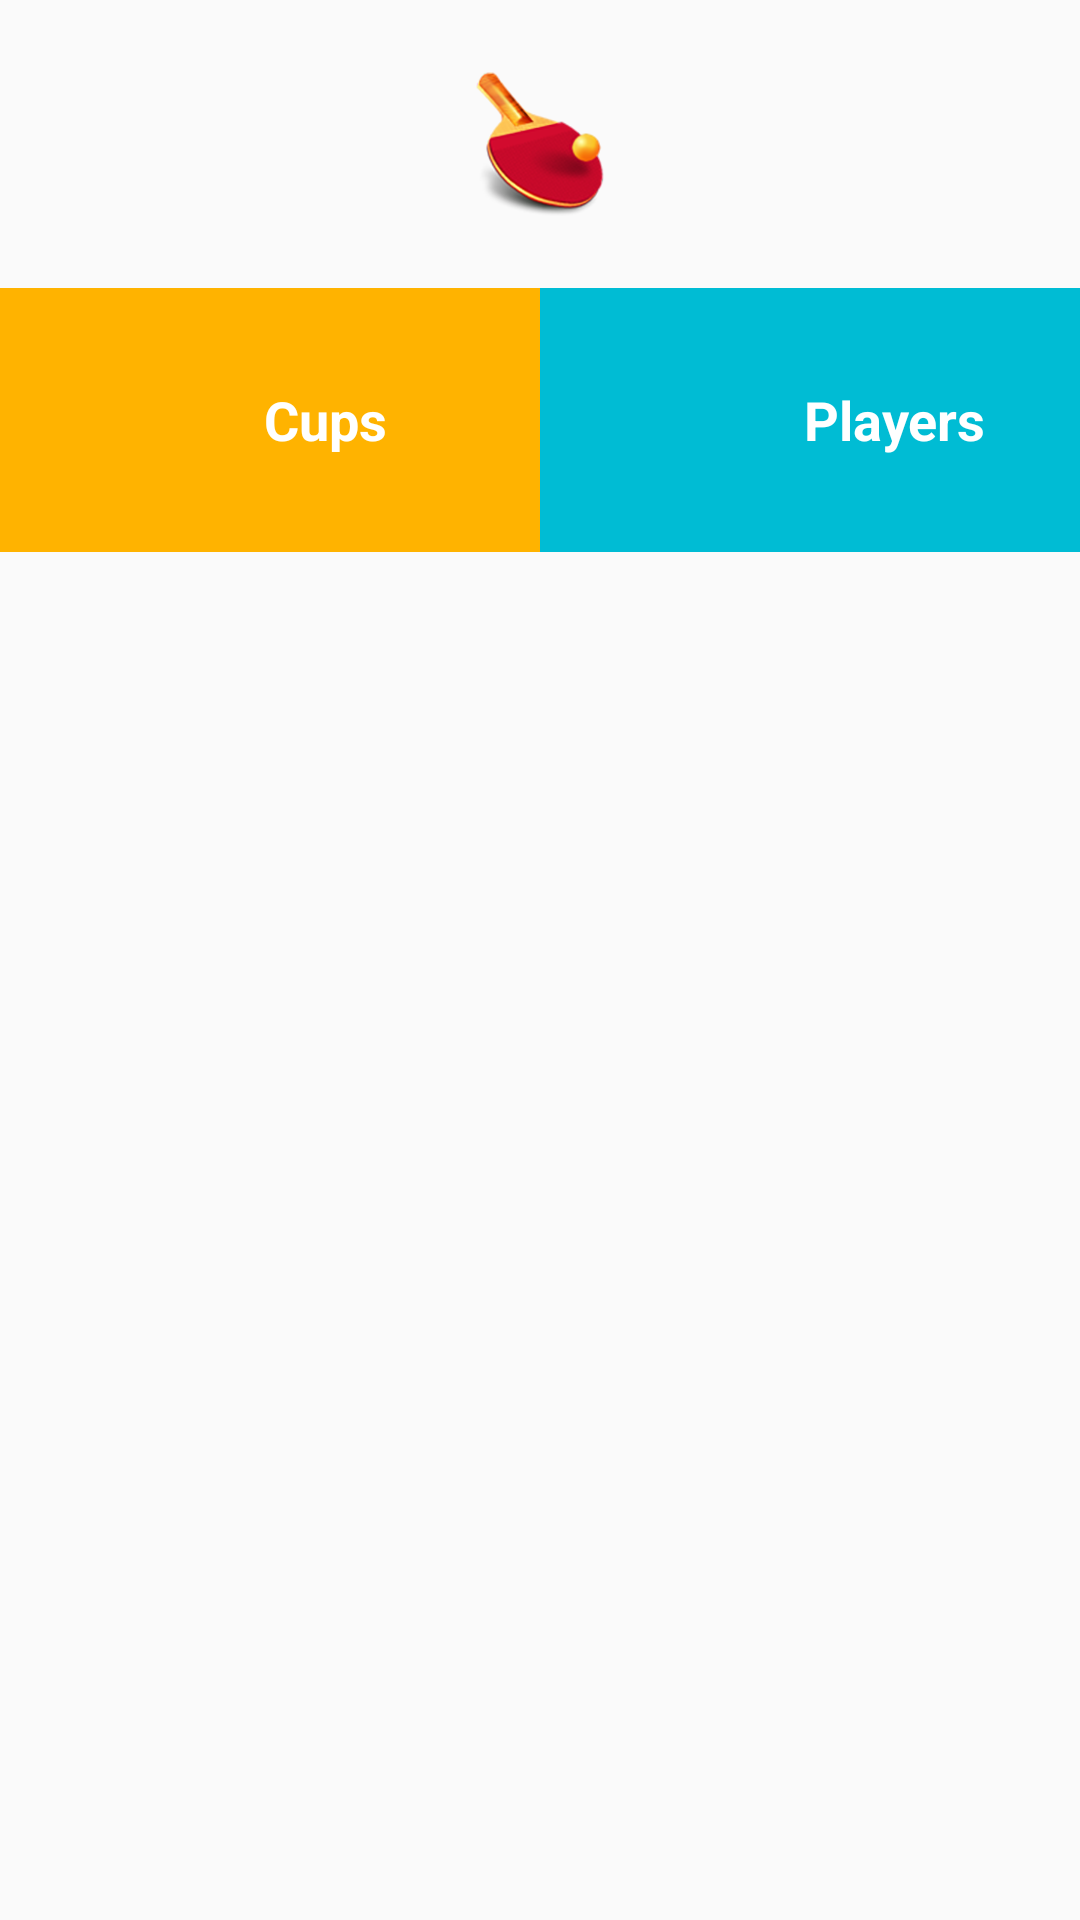

This screen was rendered from an Android layout file. Write that file and the resources it references.
<!-- AndroidManifest.xml: application theme AppTheme -->
<!-- res/layout/activity_main.xml -->
<?xml version="1.0" encoding="utf-8"?>
<LinearLayout xmlns:android="http://schemas.android.com/apk/res/android"
    xmlns:tools="http://schemas.android.com/tools"
    android:layout_width="match_parent"
    android:layout_height="match_parent"
    android:orientation="vertical"
    tools:context="com.wordpress.example.bingbongcup.activities.MainActivity">

    <ImageView
        android:layout_width="wrap_content"
        android:layout_height="wrap_content"
        android:layout_gravity="center"
        android:layout_margin="24dp"
        android:src="@mipmap/ic_launcher" />

    <LinearLayout
        android:layout_width="match_parent"
        android:layout_height="wrap_content"
        android:orientation="horizontal">

        <FrameLayout
            android:layout_width="0dp"
            android:layout_weight="1"
            android:layout_height="wrap_content"
            android:background="@color/category_cup">

            <LinearLayout
                android:id="@+id/linear_layout_cups"
                android:layout_width="match_parent"
                android:layout_height="wrap_content"
                android:background="?android:attr/selectableItemBackground"
                android:orientation="horizontal">

                <ImageView
                    android:layout_width="48dp"
                    android:layout_height="48dp"
                    android:layout_centerVertical="true"
                    android:layout_gravity="center"
                    android:layout_marginLeft="16dp"
                    android:src="@drawable/ic_cup_white_48dp" />

                <TextView
                    android:id="@+id/cups"
                    style="@style/CategoryStyle"
                    android:layout_marginLeft="8dp"
                    android:background="?android:attr/selectableItemBackground"
                    android:text="@string/cups" />
            </LinearLayout>

        </FrameLayout>

        <FrameLayout
            android:layout_width="0dp"
            android:layout_weight="1"
            android:layout_height="wrap_content"
            android:background="@color/category_players">

            <LinearLayout
                android:id="@+id/linear_layout_players"
                android:layout_width="match_parent"
                android:layout_height="wrap_content"
                android:background="?android:attr/selectableItemBackground"
                android:orientation="horizontal">

                <ImageView
                    android:layout_width="48dp"
                    android:layout_height="48dp"
                    android:layout_centerVertical="true"
                    android:layout_gravity="center"
                    android:layout_marginLeft="16dp"
                    android:src="@drawable/ic_face_white_48dp" />

                <TextView
                    android:id="@+id/players"
                    style="@style/CategoryStyle"
                    android:layout_marginLeft="8dp"

                    android:text="@string/players" />

            </LinearLayout>
        </FrameLayout>

    </LinearLayout>
</LinearLayout>
<!-- resources referenced by this layout -->
<resources>
  <color name="category_cup">#FFB300</color>
  <color name="category_players">#00BCD4</color>
  <!-- mipmap ic_launcher: png bitmap (mipmap-hdpi, 22075 bytes) -->
  <string name="cups">Cups</string>
  <string name="players">Players</string>
  <style name="CategoryStyle">
          <item name="android:layout_width">match_parent</item>
          <item name="android:layout_height">@dimen/list_item_height</item>
          <item name="android:gravity">left|center</item>
          <item name="android:padding">16dp</item>
          <item name="android:textColor">@android:color/white</item>
          <item name="android:textStyle">bold</item>
          <item name="android:textAppearance">?android:textAppearanceMedium</item>
      </style>
  <style name="AppTheme" parent="Theme.AppCompat.Light.DarkActionBar">
          
          <item name="colorPrimary">@color/colorPrimary</item>
          <item name="colorPrimaryDark">@color/colorPrimaryDark</item>
          <item name="colorAccent">@color/colorAccent</item>
      </style>
  <dimen name="list_item_height">88dp</dimen>
  <color name="colorPrimary">#37474F</color>
  <color name="colorPrimaryDark">#263238</color>
  <color name="colorAccent">#37474F</color>
</resources>
